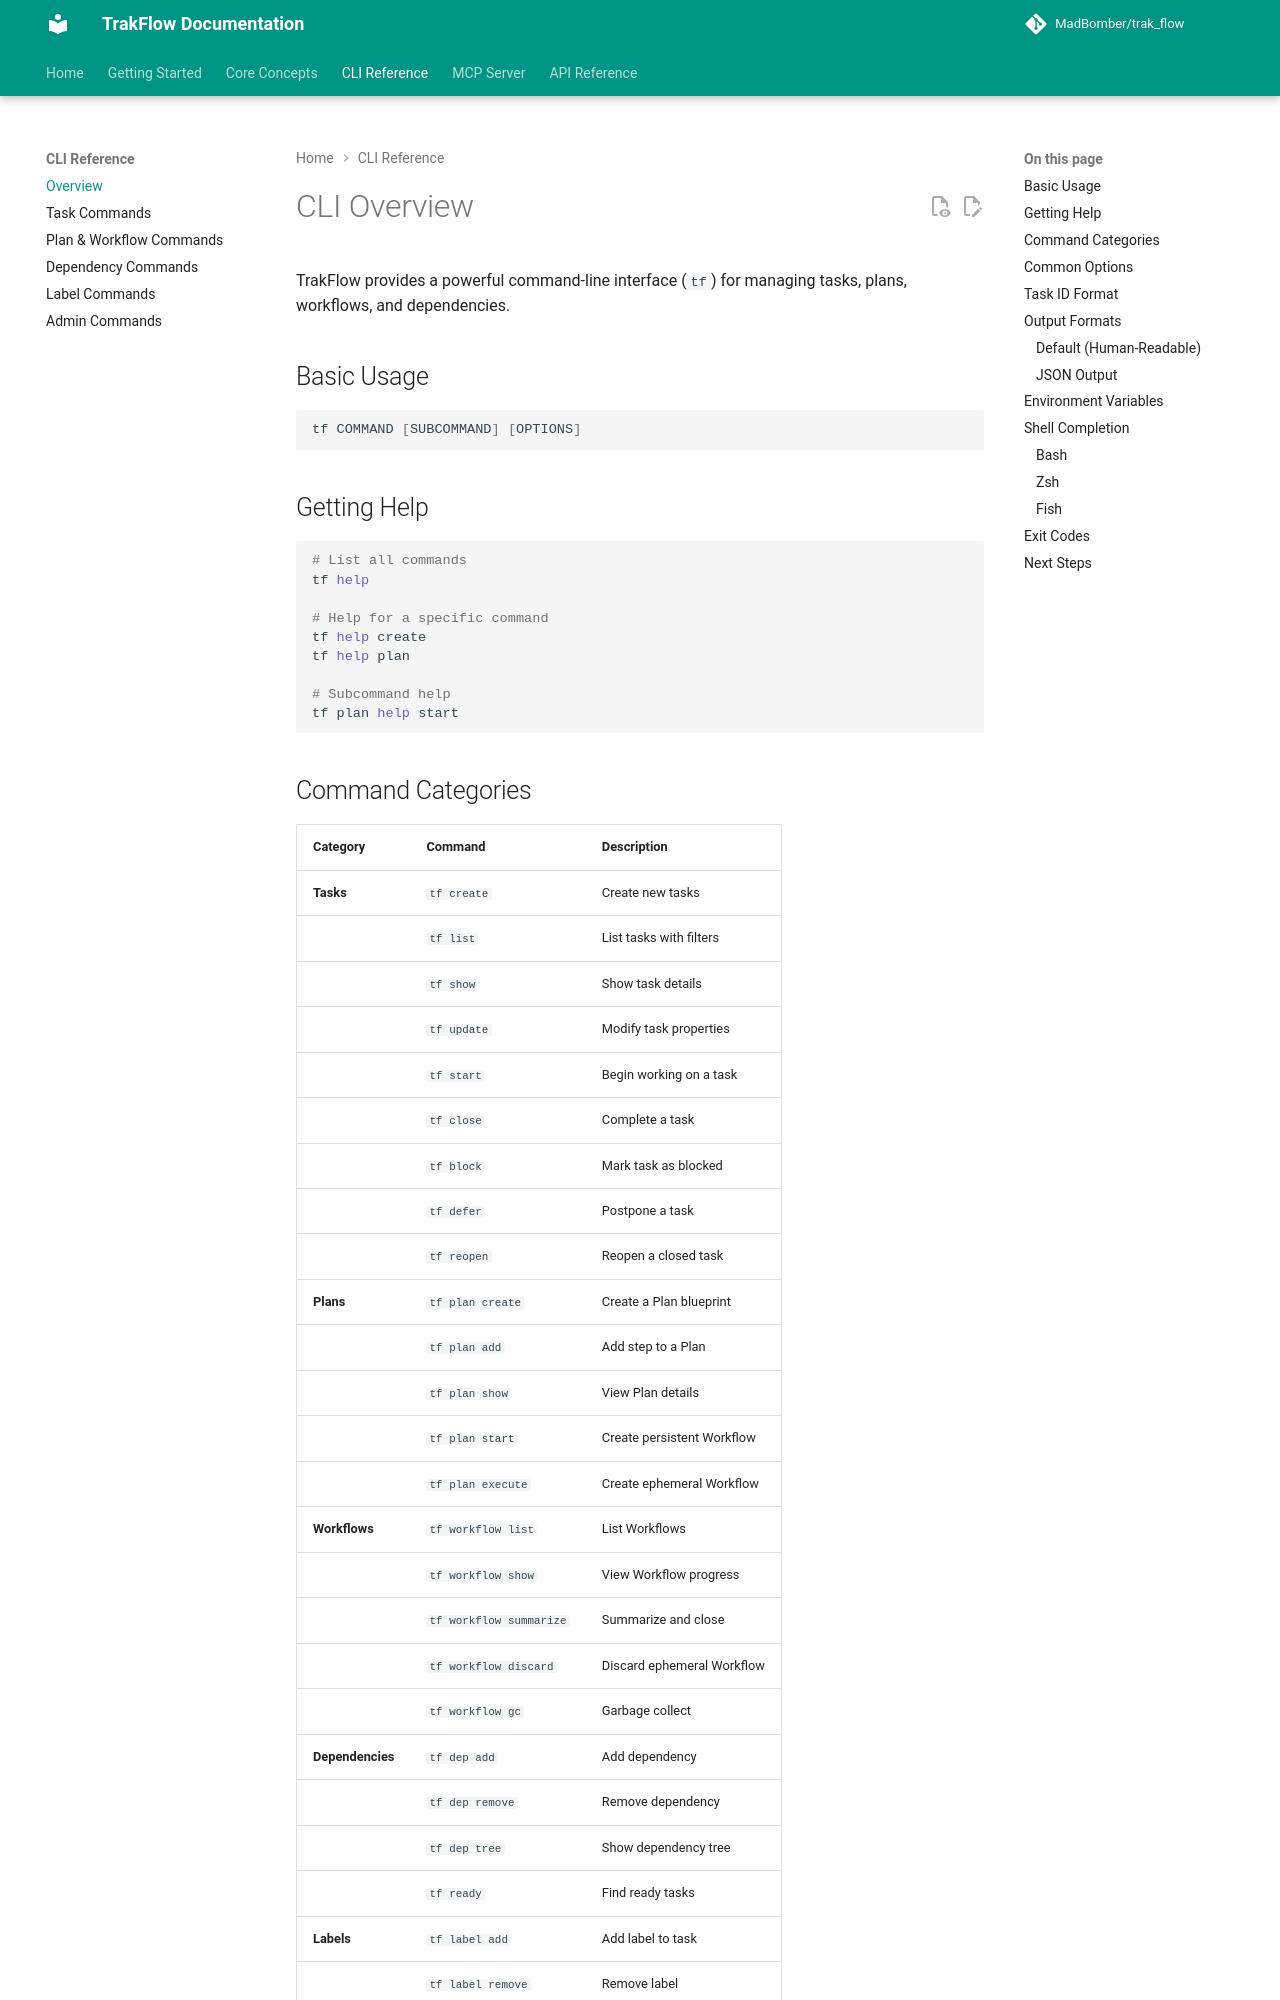

repository: MadBomber/trak_flow · page: cli/overview/index.html · generator: mkdocs

# CLI Overview

TrakFlow provides a powerful command-line interface (`tf`) for managing tasks, plans, workflows, and dependencies.

## Basic Usage

```bash
tf COMMAND [SUBCOMMAND] [OPTIONS]
```

## Getting Help

```bash
# List all commands
tf help

# Help for a specific command
tf help create
tf help plan

# Subcommand help
tf plan help start
```
